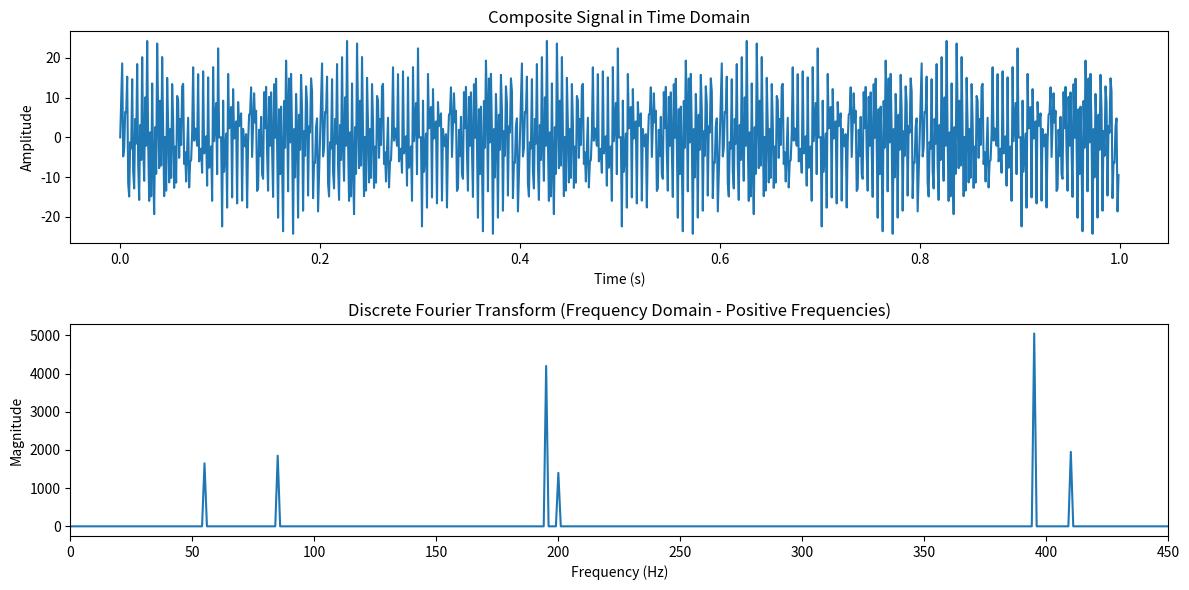

Here is the Python script that generated this plot:
import numpy as np
import matplotlib.pyplot as plt

# Define sampling parameters
sampling_rate = 1000  # Hz
duration = 1  # seconds
t = np.linspace(0, duration, int(sampling_rate * duration), endpoint=False)

# Define multiple frequencies and corresponding higher amplitudes
frequencies = [55, 85, 195, 200, 410, 605]  # Frequencies of sine waves (Hz), with the last frequency now at 450 Hz
amplitudes = [3.3, 3.7, 8.4, 2.8, 3.9, 10.10]  # Corresponding amplitudes

# Generate the composite signal by summing sine waves with the given frequencies and amplitudes
signal = sum(amplitude * np.sin(2 * np.pi * frequency * t) for amplitude, frequency in zip(amplitudes, frequencies))

# Perform DFT manually
N = len(signal)
dft_result = []
for k in range(N):
    real_part = sum(signal[n] * np.cos(2 * np.pi * k * n / N) for n in range(N))
    imag_part = -sum(signal[n] * np.sin(2 * np.pi * k * n / N) for n in range(N))
    dft_result.append(complex(real_part, imag_part))

# Convert list to numpy array for easier manipulation
dft_result = np.array(dft_result)

# Frequency axis for plotting, using only the positive frequencies
frequencies_axis = np.fft.fftfreq(N, 1 / sampling_rate)
positive_frequencies = frequencies_axis[:N // 2]
positive_dft_result = np.abs(dft_result)[:N // 2]

# Plot the original composite signal
plt.figure(figsize=(12, 6))
plt.subplot(2, 1, 1)
plt.plot(t, signal)
plt.title("Composite Signal in Time Domain")
plt.xlabel("Time (s)")
plt.ylabel("Amplitude")

# Plot the magnitude of the DFT (frequency spectrum) up to 450 Hz
plt.subplot(2, 1, 2)
plt.plot(positive_frequencies, positive_dft_result)
plt.xlim(0, 450)  # Limit the x-axis to 0-450 Hz to include the highest frequency component
plt.title("Discrete Fourier Transform (Frequency Domain - Positive Frequencies)")
plt.xlabel("Frequency (Hz)")
plt.ylabel("Magnitude")

plt.tight_layout()
plt.show()